Run: headless pygame with SDL's dummy video driver; simulated clock (each Clock.tick advances the game by its frame time, no real sleeping); random seed 0; keys injected as events and as key.get_pressed() state; mouse plan: one left click at the window centre at the start of phase 2, then a move to the lower-right quarter at the start of phase 3.
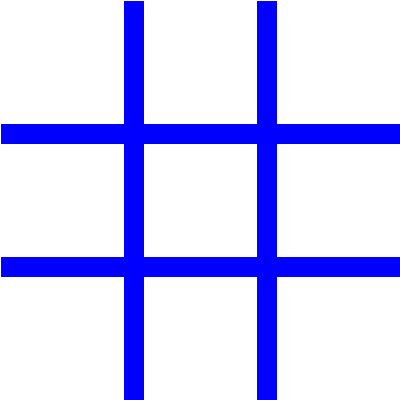
Frame 1 of 4 · flips 1–60 · no input
Frame 2 of 4 · flips 61–180 · clicked the window centre · tapped SPACE, RETURN · held RIGHT (→), D · screen unchanged from frame 1, image omitted
Frame 3 of 4 · flips 181–300 · moved the mouse to the lower-right quarter · held DOWN (↓), S · screen unchanged from frame 2, image omitted
Frame 4 of 4 · flips 301–420 · held LEFT (←), A, UP (↑), W · screen unchanged from frame 3, image omitted

The pygame program that drew these frames:

import pygame

pygame.init()

white = (255,255,255)
black = (0,0,0)
blue = (0,0,255)
red = (255,0,0)
green = (0,225,0)

size = (400,400)

screen = pygame.display.set_mode(size,pygame.RESIZABLE)

def calc_lines(size):
    """Calculates the whitespace in pixels before the gridlines are drawn if
    the window is redrawn. Current implementation is just a rough mock up of
    functionality.
    """

    hieght = size[1]
    width = size[0]
    box_size_down = int(hieght/3)
    box_size_right = int(width/3)

    down1 = ((1, box_size_down),(width, box_size_down))
    down2 = ((1, box_size_down*2), (width, box_size_down*2))
    right1 = ((box_size_right, 1), (box_size_right, hieght))
    right2 = ((box_size_right*2, 1), (box_size_right*2, hieght))

    lines = [down1,down2,right1,right2]
    return (lines)

def draw_board(size):

    lines = calc_lines(size)
    for position in lines:
        pygame.draw.line(screen, blue, position[0], position[1], 20)

pygame.display.set_caption("Tictac Game")

background = screen.fill(white)
clock = pygame.time.Clock()

background
draw_board(size)

pygame.display.flip()
done = False
while not done:
    clock.tick(20)

    for event in pygame.event.get():
        if event.type == pygame.QUIT:
            done = True
        if event.type == pygame.VIDEORESIZE:
            size = (event.w, event.h)
            screen = pygame.display.set_mode(size,pygame.RESIZABLE)
            screen.fill(white)
            draw_board(size)

    pygame.display.flip()

    '''mouse = pygame.mouse.get_pos()
    box = pygame.Surface((100,100))
    box.set_alpha(10)
    box.fill(green)
    screen.blit(box,mouse)'''

    pygame.display.flip()


pygame.quit()

#sys.exit()
